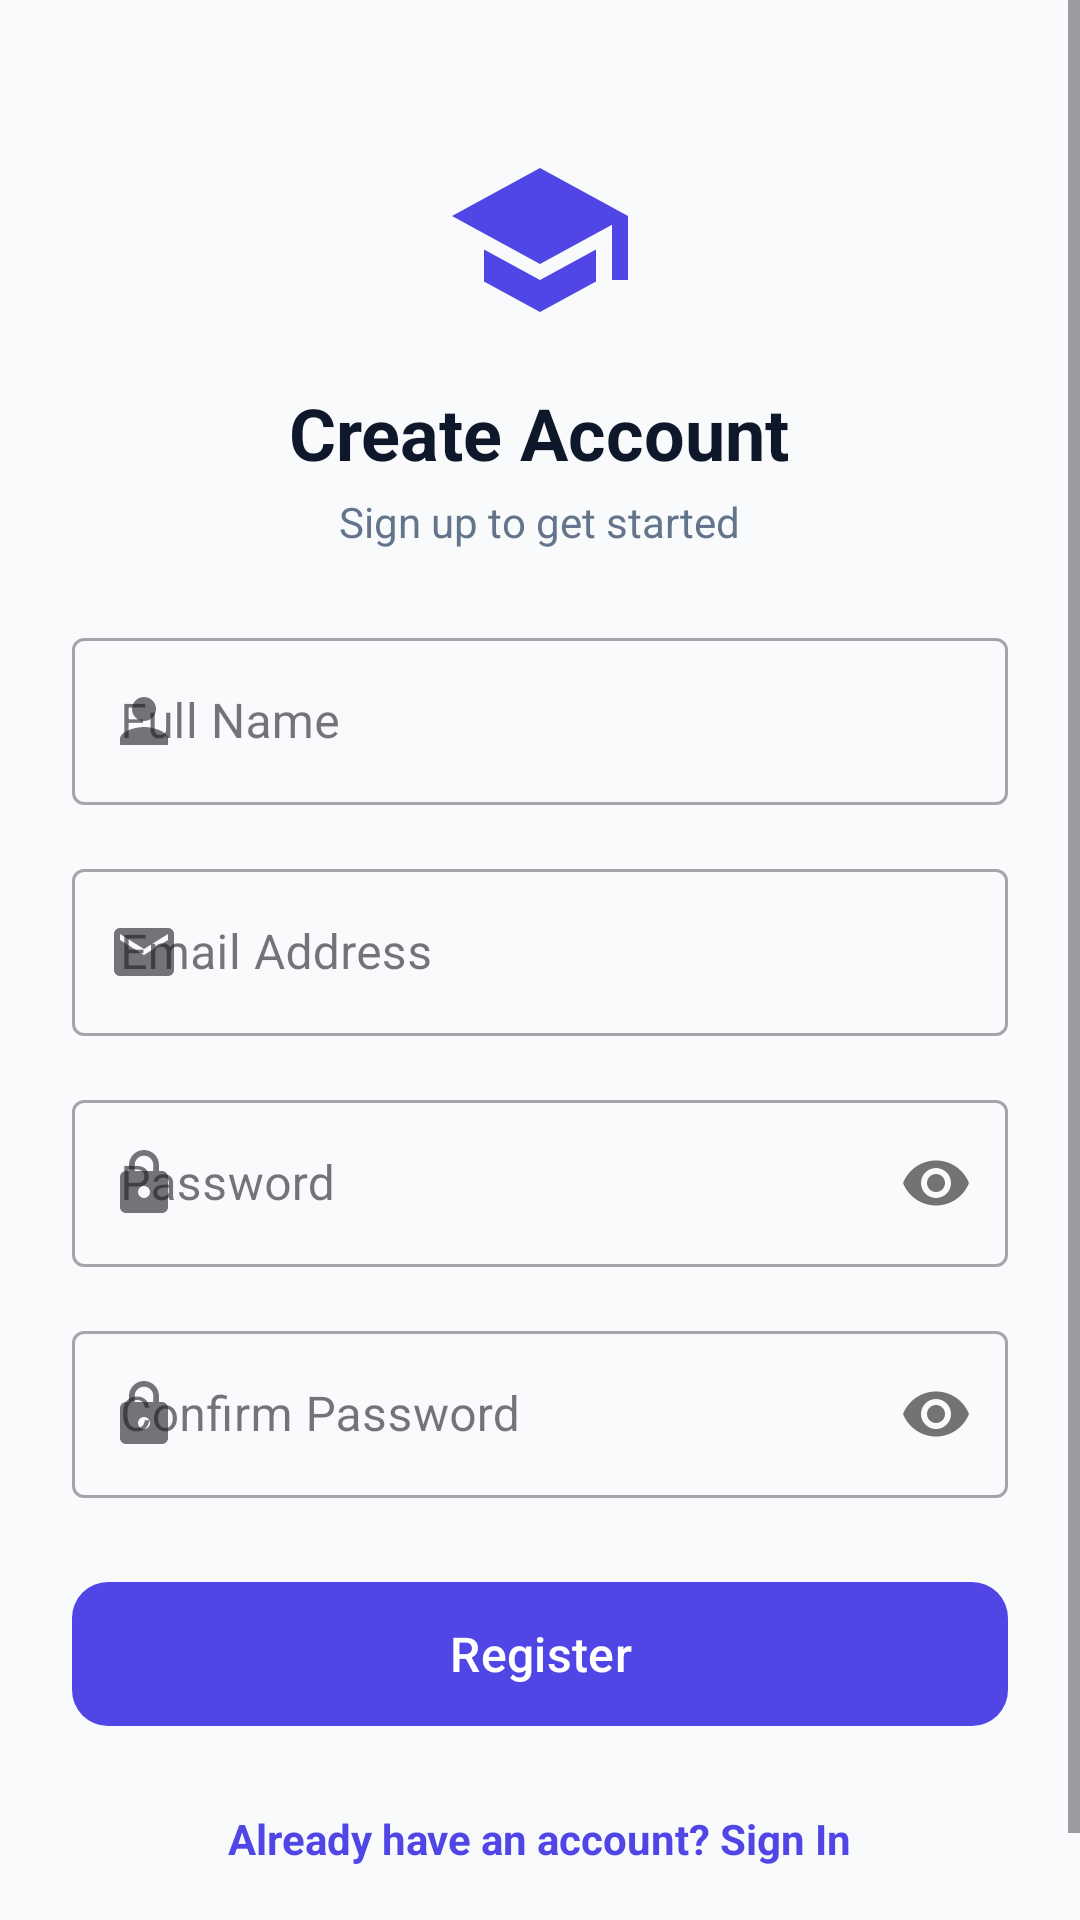

Layout XML and referenced resources for this Android screen:
<!-- AndroidManifest.xml: application theme Theme.Begining -->
<!-- res/layout/activity_register.xml -->
<?xml version="1.0" encoding="utf-8"?>
<ScrollView xmlns:android="http://schemas.android.com/apk/res/android"
    xmlns:app="http://schemas.android.com/apk/res-auto"
    android:layout_width="match_parent"
    android:layout_height="match_parent"
    android:background="@color/background_color"
    android:fillViewport="true">

    
    <LinearLayout
        android:layout_width="match_parent"
        android:layout_height="wrap_content"
        android:orientation="vertical"
        android:padding="24dp">

        <ImageView
            android:id="@+id/imgRegisterLogo"
            android:layout_width="64dp"
            android:layout_height="64dp"
            android:layout_gravity="center_horizontal"
            android:layout_marginTop="24dp"
            android:contentDescription="@string/app_name"
            android:src="@drawable/ic_logo" />

        <TextView
            android:id="@+id/tvRegisterTitle"
            android:layout_width="wrap_content"
            android:layout_height="wrap_content"
            android:layout_gravity="center_horizontal"
            android:layout_marginTop="16dp"
            android:text="@string/register_title"
            android:textColor="@color/text_primary"
            android:textSize="24sp"
            android:textStyle="bold" />

        <TextView
            android:id="@+id/tvRegisterSubtitle"
            android:layout_width="wrap_content"
            android:layout_height="wrap_content"
            android:layout_gravity="center_horizontal"
            android:layout_marginTop="4dp"
            android:text="@string/register_subtitle"
            android:textColor="@color/text_secondary"
            android:textSize="14sp" />

        <com.google.android.material.textfield.TextInputLayout
            android:id="@+id/tilFullName"
            style="@style/Widget.MaterialComponents.TextInputLayout.OutlinedBox"
            android:layout_width="match_parent"
            android:layout_height="wrap_content"
            android:layout_marginTop="24dp"
            android:hint="@string/full_name"
            app:startIconDrawable="@drawable/ic_person">

            <com.google.android.material.textfield.TextInputEditText
                android:id="@+id/etFullName"
                android:layout_width="match_parent"
                android:layout_height="wrap_content"
                android:inputType="textPersonName"
                android:maxLines="1" />
        </com.google.android.material.textfield.TextInputLayout>

        <com.google.android.material.textfield.TextInputLayout
            android:id="@+id/tilRegEmail"
            style="@style/Widget.MaterialComponents.TextInputLayout.OutlinedBox"
            android:layout_width="match_parent"
            android:layout_height="wrap_content"
            android:layout_marginTop="16dp"
            android:hint="@string/email"
            app:startIconDrawable="@drawable/ic_email">

            <com.google.android.material.textfield.TextInputEditText
                android:id="@+id/etRegEmail"
                android:layout_width="match_parent"
                android:layout_height="wrap_content"
                android:inputType="textEmailAddress"
                android:maxLines="1" />
        </com.google.android.material.textfield.TextInputLayout>

        <com.google.android.material.textfield.TextInputLayout
            android:id="@+id/tilRegPassword"
            style="@style/Widget.MaterialComponents.TextInputLayout.OutlinedBox"
            android:layout_width="match_parent"
            android:layout_height="wrap_content"
            android:layout_marginTop="16dp"
            android:hint="@string/password"
            app:passwordToggleEnabled="true"
            app:startIconDrawable="@drawable/ic_lock">

            <com.google.android.material.textfield.TextInputEditText
                android:id="@+id/etRegPassword"
                android:layout_width="match_parent"
                android:layout_height="wrap_content"
                android:inputType="textPassword"
                android:maxLines="1" />
        </com.google.android.material.textfield.TextInputLayout>

        <com.google.android.material.textfield.TextInputLayout
            android:id="@+id/tilConfirmPassword"
            style="@style/Widget.MaterialComponents.TextInputLayout.OutlinedBox"
            android:layout_width="match_parent"
            android:layout_height="wrap_content"
            android:layout_marginTop="16dp"
            android:hint="@string/confirm_password"
            app:passwordToggleEnabled="true"
            app:startIconDrawable="@drawable/ic_lock">

            <com.google.android.material.textfield.TextInputEditText
                android:id="@+id/etConfirmPassword"
                android:layout_width="match_parent"
                android:layout_height="wrap_content"
                android:inputType="textPassword"
                android:maxLines="1" />
        </com.google.android.material.textfield.TextInputLayout>

        <com.google.android.material.button.MaterialButton
            android:id="@+id/btnRegister"
            android:layout_width="match_parent"
            android:layout_height="56dp"
            android:layout_marginTop="24dp"
            android:text="@string/btn_register"
            android:textAllCaps="false"
            android:textSize="16sp"
            app:cornerRadius="12dp" />

        <TextView
            android:id="@+id/tvAlreadyHaveAccount"
            android:layout_width="wrap_content"
            android:layout_height="wrap_content"
            android:layout_gravity="center_horizontal"
            android:layout_marginTop="16dp"
            android:layout_marginBottom="16dp"
            android:padding="8dp"
            android:text="@string/already_have_account"
            android:textColor="@color/primary_color"
            android:textSize="14sp"
            android:textStyle="bold" />

    </LinearLayout>
</ScrollView>
<!-- resources referenced by this layout -->
<resources>
  <color name="background_color">#F8FAFC</color>
  <color name="primary_color">#4F46E5</color>
  <color name="text_primary">#0F172A</color>
  <color name="text_secondary">#64748B</color>
  <!-- drawable ic_email (drawable) -->
  <vector xmlns:android="http://schemas.android.com/apk/res/android"
      android:width="24dp"
      android:height="24dp"
      android:viewportWidth="24"
      android:viewportHeight="24">
    <path
        android:fillColor="@color/text_secondary"
        android:pathData="M20,4H4C2.9,4 2,4.9 2,6V18C2,19.1 2.9,20 4,20H20C21.1,20 22,19.1 22,18V6C22,4.9 21.1,4 20,4ZM20,8L12,13L4,8V6L12,11L20,6V8Z"/>
  </vector>
  <!-- drawable ic_lock (drawable) -->
  <vector xmlns:android="http://schemas.android.com/apk/res/android"
      android:width="24dp"
      android:height="24dp"
      android:viewportWidth="24"
      android:viewportHeight="24">
    <path
        android:fillColor="@color/text_secondary"
        android:pathData="M18,8H17V6C17,3.24 14.76,1 12,1C9.24,1 7,3.24 7,6V8H6C4.9,8 4,8.9 4,10V20C4,21.1 4.9,22 6,22H18C19.1,22 20,21.1 20,20V10C20,8.9 19.1,8 18,8ZM12,17C10.9,17 10,16.1 10,15C10,13.9 10.9,13 12,13C13.1,13 14,13.9 14,15C14,16.1 13.1,17 12,17ZM15.1,8H8.9V6C8.9,4.29 10.29,2.9 12,2.9C13.71,2.9 15.1,4.29 15.1,6V8Z"/>
  </vector>
  <!-- drawable ic_logo (drawable) -->
  <vector xmlns:android="http://schemas.android.com/apk/res/android"
      android:width="96dp"
      android:height="96dp"
      android:viewportWidth="24"
      android:viewportHeight="24">
    <path
        android:fillColor="@color/primary_color"
        android:pathData="M12,3L1,9L12,15L21,10.09V17H23V9M5,13.18V17.18L12,21L19,17.18V13.18L12,17L5,13.18Z"/>
  </vector>
  <!-- drawable ic_person (drawable) -->
  <vector xmlns:android="http://schemas.android.com/apk/res/android"
      android:width="24dp"
      android:height="24dp"
      android:viewportWidth="24"
      android:viewportHeight="24">
    <path
        android:fillColor="@color/text_secondary"
        android:pathData="M12,12C14.21,12 16,10.21 16,8C16,5.79 14.21,4 12,4C9.79,4 8,5.79 8,8C8,10.21 9.79,12 12,12ZM12,14C9.33,14 4,15.34 4,18V20H20V18C20,15.34 14.67,14 12,14Z"/>
  </vector>
  <string name="already_have_account">Already have an account? Sign In</string>
  <string name="app_name">EduHub</string>
  <string name="btn_register">Register</string>
  <string name="confirm_password">Confirm Password</string>
  <string name="email">Email Address</string>
  <string name="full_name">Full Name</string>
  <string name="password">Password</string>
  <string name="register_subtitle">Sign up to get started</string>
  <string name="register_title">Create Account</string>
  <style name="Theme.Begining" parent="Base.Theme.Begining" />
  <style name="Base.Theme.Begining" parent="Theme.Material3.DayNight.NoActionBar">
          <item name="colorPrimary">@color/primary_color</item>
          <item name="colorPrimaryDark">@color/primary_dark</item>
          <item name="colorAccent">@color/accent_color</item>
          <item name="android:windowBackground">@color/background_color</item>
      </style>
  <color name="primary_dark">#3730A3</color>
  <color name="accent_color">#06B6D4</color>
</resources>
